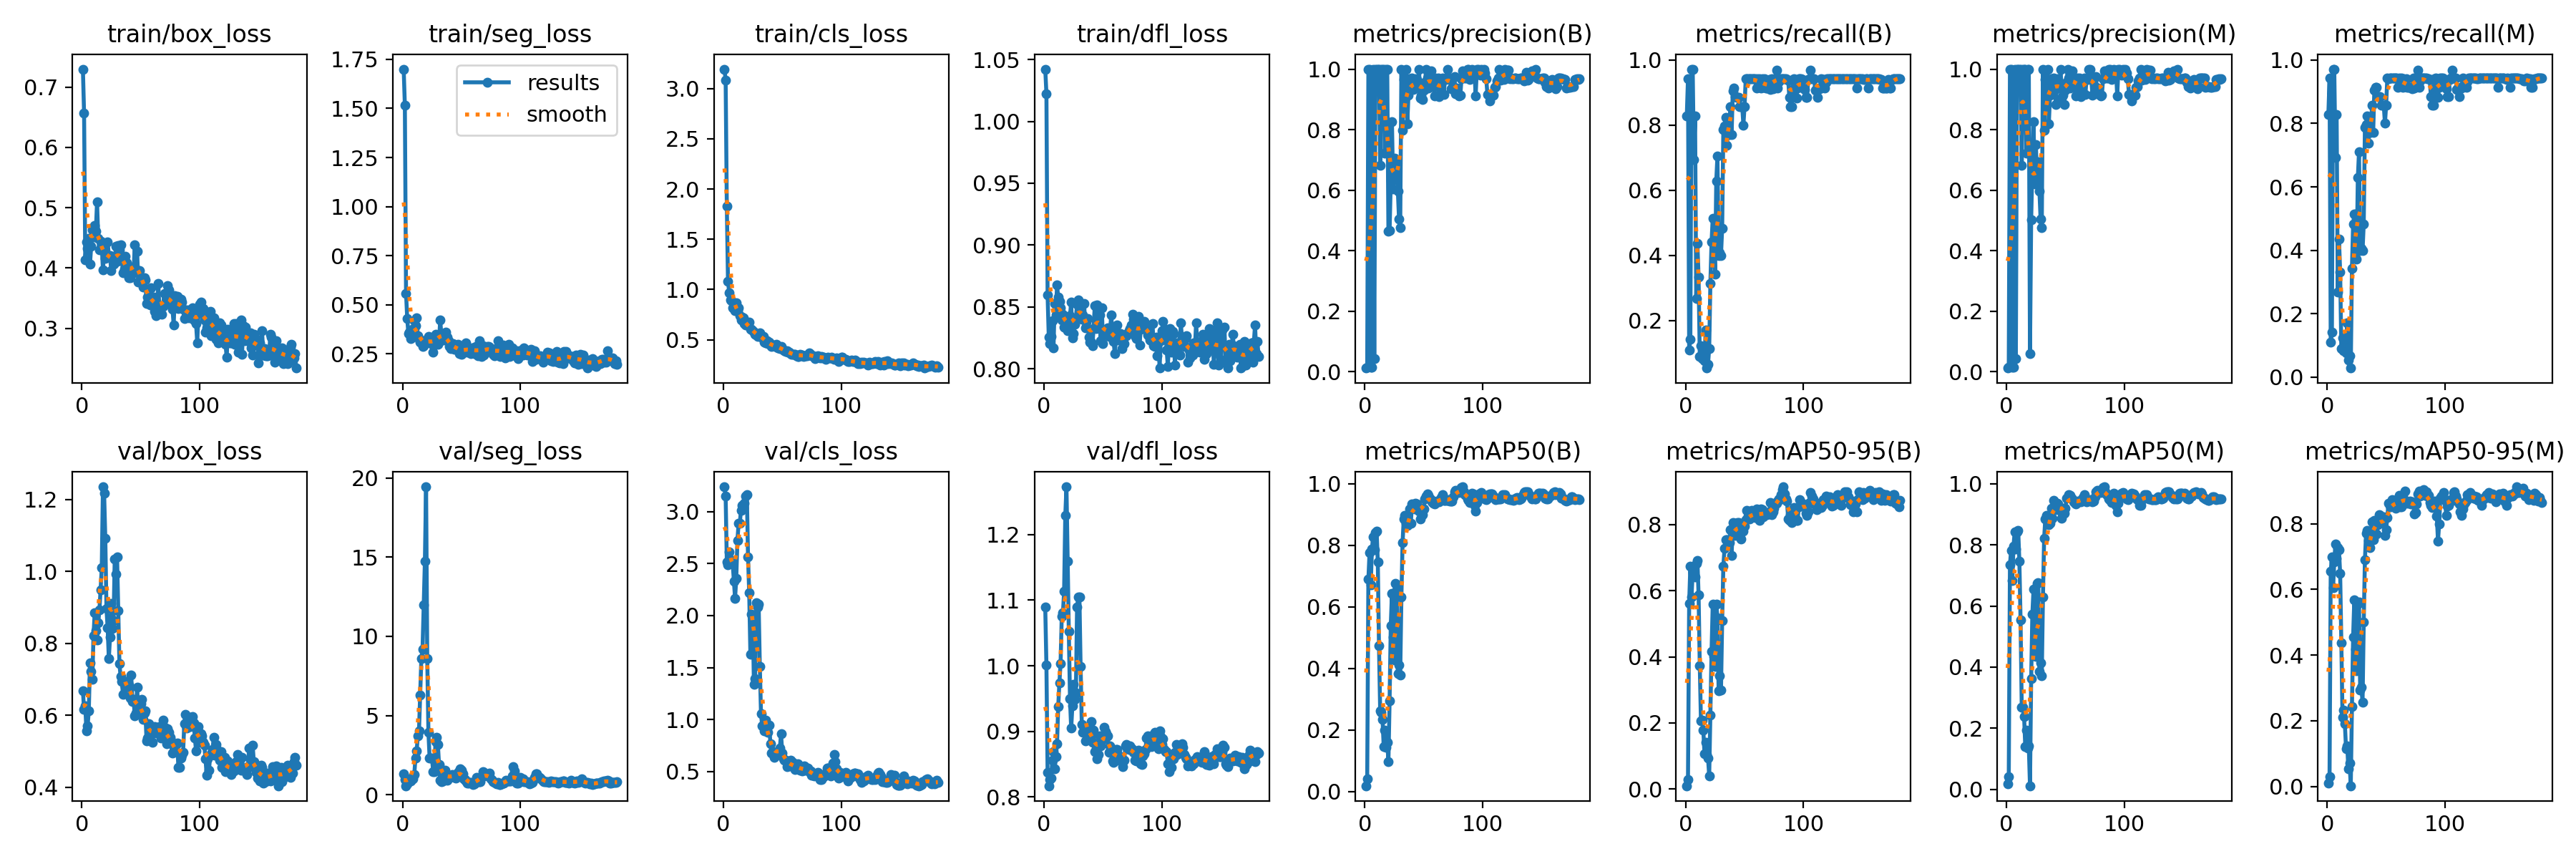

Data behind this chart, as committed beside it:
epoch, train/box_loss, train/seg_loss, train/cls_loss, train/dfl_loss, metrics/precision(B), metrics/recall(B), metrics/mAP50(B), metrics/mAP50-95(B), metrics/precision(M), metrics/recall(M), metrics/mAP50(M), metrics/mAP50-95(M), val/box_loss, val/seg_loss, val/cls_loss, val/dfl_loss, lr/pg0, lr/pg1, lr/pg2
1, 0.7298, 1.7, 3.194, 1.042, 0.01208, 0.8286, 0.01897, 0.01017, 0.01208, 0.8286, 0.01722, 0.0105, 0.6689, 1.328, 3.238, 1.089, 6e-05, 6e-05, 6e-05
2, 0.6565, 1.516, 3.087, 1.023, 0.01375, 0.9429, 0.04151, 0.02935, 0.01375, 0.9429, 0.04151, 0.02958, 0.6157, 0.937, 3.147, 1.001, 0.0001397, 0.0001397, 0.0001397
3, 0.413, 0.5589, 1.831, 0.8594, 1, 0.1099, 0.6897, 0.5619, 1, 0.1099, 0.7348, 0.655, 0.6267, 0.5663, 2.515, 0.8375, 0.0002191, 0.0002191, 0.0002191
4, 0.4434, 0.4304, 1.083, 0.8252, 1, 0.1408, 0.7772, 0.6731, 1, 0.1408, 0.7823, 0.6999, 0.5559, 0.6838, 2.49, 0.817, 0.0002982, 0.0002982, 0.0002982
5, 0.4324, 0.3529, 0.9697, 0.8202, 0.01417, 0.9714, 0.671, 0.5807, 0.01417, 0.9714, 0.6834, 0.6048, 0.5706, 0.8254, 2.609, 0.8263, 0.000377, 0.000377, 0.000377
6, 0.4494, 0.361, 0.8936, 0.8262, 0.01417, 0.9714, 0.787, 0.6562, 0.01417, 0.9714, 0.7951, 0.6846, 0.6117, 0.9417, 2.536, 0.8284, 0.0004554, 0.0004554, 0.0004554
7, 0.4063, 0.3282, 0.8865, 0.8388, 1, 0.6927, 0.8282, 0.647, 1, 0.6927, 0.8416, 0.7387, 0.7462, 0.8801, 2.499, 0.8557, 0.0005336, 0.0005336, 0.0005336
8, 0.4355, 0.3747, 0.8151, 0.8166, 0.04345, 0.8286, 0.7849, 0.6414, 0.04345, 0.8286, 0.786, 0.6938, 0.7212, 1.084, 2.499, 0.8686, 0.0006114, 0.0006114, 0.0006114
9, 0.4638, 0.3532, 0.8274, 0.853, 1, 0.2678, 0.8423, 0.6818, 1, 0.2678, 0.8426, 0.7282, 0.6995, 0.9925, 2.331, 0.8426, 0.0006889, 0.0006889, 0.0006889
10, 0.4516, 0.4203, 0.7881, 0.8433, 1, 0.4358, 0.8449, 0.6918, 1, 0.4358, 0.848, 0.7202, 0.8212, 1.285, 2.166, 0.861, 0.0007661, 0.0007661, 0.0007661
11, 0.4703, 0.3935, 0.8662, 0.8675, 1, 0.3321, 0.7459, 0.5861, 1, 0.3321, 0.7466, 0.6479, 0.8844, 2.33, 2.356, 0.8813, 0.000843, 0.000843, 0.000843
12, 0.4608, 0.4349, 0.7904, 0.8578, 1, 0.09006, 0.4732, 0.374, 1, 0.09006, 0.5545, 0.4384, 0.8354, 2.754, 2.721, 0.9374, 0.0009195, 0.0009195, 0.0009195
13, 0.5101, 0.3418, 0.8157, 0.8545, 0.6812, 0.123, 0.2633, 0.2062, 0.6812, 0.123, 0.2695, 0.2117, 0.8087, 3.705, 2.887, 0.9738, 0.0009958, 0.0009958, 0.0009958
14, 0.449, 0.3242, 0.7418, 0.8494, 1, 0.08278, 0.2588, 0.2089, 1, 0.08278, 0.2694, 0.2332, 0.8561, 4.05, 2.887, 1.004, 0.001072, 0.001072, 0.001072
15, 0.4304, 0.3111, 0.6929, 0.8393, 1, 0.08437, 0.2351, 0.1788, 1, 0.08437, 0.2384, 0.1905, 0.8919, 6.291, 3.011, 1.075, 0.001147, 0.001147, 0.001147
16, 0.444, 0.3173, 0.7232, 0.8443, 1, 0.07596, 0.1461, 0.1077, 1, 0.07596, 0.1411, 0.1152, 0.9479, 8.604, 3.06, 1.08, 0.001223, 0.001223, 0.001223
17, 0.4373, 0.289, 0.7153, 0.8333, 0.7213, 0.1714, 0.1987, 0.1404, 0.7213, 0.1714, 0.194, 0.1236, 1.01, 9.191, 3.038, 1.113, 0.001298, 0.001298, 0.001298
18, 0.397, 0.2908, 0.6579, 0.8332, 1, 0.05354, 0.1433, 0.105, 1, 0.05396, 0.1353, 0.05348, 1.235, 11.96, 3.082, 1.229, 0.001372, 0.001372, 0.001372
19, 0.427, 0.3083, 0.6457, 0.8417, 1, 0.06514, 0.161, 0.09418, 1, 0.0668, 0.1414, 0.07133, 1.218, 14.75, 3.149, 1.273, 0.001447, 0.001447, 0.001447
20, 0.4161, 0.319, 0.6439, 0.8307, 0.4653, 0.1143, 0.09799, 0.04082, 0.06017, 0.02857, 0.01194, 0.00236, 1.092, 19.44, 3.164, 1.159, 0.001521, 0.001521, 0.001521
21, 0.4223, 0.3082, 0.6443, 0.8338, 0.4659, 0.3143, 0.2957, 0.2235, 0.5011, 0.3429, 0.3616, 0.2425, 0.896, 8.614, 2.564, 1.053, 0.001594, 0.001594, 0.001594
22, 0.4434, 0.3375, 0.6721, 0.8429, 0.6316, 0.4411, 0.5401, 0.4171, 0.6781, 0.4817, 0.5725, 0.4553, 0.8422, 3.939, 2.216, 0.9495, 0.001668, 0.001668, 0.001668
23, 0.4202, 0.3116, 0.6019, 0.8537, 0.8254, 0.5143, 0.6443, 0.559, 0.8254, 0.5143, 0.6547, 0.5689, 0.7581, 2.314, 1.627, 0.9046, 0.001741, 0.001741, 0.001741
24, 0.4204, 0.3294, 0.6063, 0.8247, 0.6046, 0.4371, 0.5015, 0.4009, 0.6202, 0.5143, 0.5151, 0.417, 0.8163, 2.328, 2.012, 0.9391, 0.001814, 0.001814, 0.001814
25, 0.3956, 0.3001, 0.5894, 0.8285, 0.7065, 0.3429, 0.4285, 0.37, 0.7515, 0.3714, 0.436, 0.3522, 0.9099, 2.3, 1.987, 0.9715, 0.001886, 0.001886, 0.001886
26, 0.4145, 0.2592, 0.5737, 0.8361, 0.6335, 0.6286, 0.675, 0.5592, 0.6335, 0.6286, 0.6741, 0.5558, 0.8413, 1.474, 1.338, 0.9493, 0.001901, 0.001901, 0.001901
27, 0.4057, 0.3235, 0.5555, 0.8411, 0.6918, 0.7055, 0.6558, 0.519, 0.6934, 0.7108, 0.6773, 0.5613, 0.8623, 1.453, 1.396, 0.9588, 0.001897, 0.001897, 0.001897
28, 0.4088, 0.3512, 0.544, 0.8522, 0.5957, 0.4, 0.3831, 0.2969, 0.5957, 0.4, 0.3852, 0.2939, 1.034, 3.369, 2.125, 1.089, 0.001893, 0.001893, 0.001893
29, 0.4364, 0.3161, 0.5349, 0.8554, 0.5042, 0.4069, 0.4115, 0.3434, 0.5042, 0.4069, 0.414, 0.3017, 0.9927, 3.627, 2.082, 1.105, 0.001889, 0.001889, 0.001889
30, 0.4112, 0.2981, 0.548, 0.8514, 0.4757, 0.4, 0.3787, 0.2984, 0.4757, 0.4, 0.3707, 0.2572, 1.039, 3.183, 2.111, 1.105, 0.001885, 0.001885, 0.001885
31, 0.4371, 0.3118, 0.5696, 0.8468, 1, 0.483, 0.6314, 0.5096, 1, 0.483, 0.6296, 0.5003, 0.8909, 1.912, 1.514, 0.9989, 0.001881, 0.001881, 0.001881
32, 0.4303, 0.4234, 0.5243, 0.8402, 0.7973, 0.7869, 0.8081, 0.6739, 0.7973, 0.7869, 0.8205, 0.6894, 0.7427, 0.9178, 1.058, 0.9109, 0.001877, 0.001877, 0.001877
33, 0.4388, 0.3429, 0.528, 0.8437, 0.9654, 0.7967, 0.8856, 0.7269, 0.9654, 0.7967, 0.8854, 0.7705, 0.707, 0.8382, 0.9368, 0.8989, 0.001873, 0.001873, 0.001873
34, 0.4158, 0.3404, 0.5324, 0.8524, 0.9665, 0.8242, 0.8977, 0.7529, 0.9665, 0.8242, 0.8974, 0.7803, 0.6937, 0.8883, 0.9479, 0.9066, 0.001869, 0.001869, 0.001869
35, 0.3922, 0.319, 0.4734, 0.8331, 1, 0.7384, 0.8719, 0.7541, 1, 0.7384, 0.8833, 0.7502, 0.6587, 1.441, 0.8903, 0.8859, 0.001865, 0.001865, 0.001865
36, 0.398, 0.3423, 0.468, 0.8374, 0.8203, 0.7828, 0.865, 0.7464, 0.8203, 0.7828, 0.8654, 0.7283, 0.6889, 1.53, 0.9915, 0.9046, 0.001861, 0.001861, 0.001861
37, 0.419, 0.3599, 0.4878, 0.8403, 0.914, 0.7714, 0.8697, 0.7459, 0.914, 0.7714, 0.87, 0.7732, 0.6798, 1.084, 0.8822, 0.8996, 0.001857, 0.001857, 0.001857
38, 0.4092, 0.3359, 0.4638, 0.8254, 0.9679, 0.8571, 0.9179, 0.7846, 0.9679, 0.8571, 0.9207, 0.806, 0.6931, 0.9346, 0.8766, 0.9023, 0.001853, 0.001853, 0.001853
39, 0.3936, 0.316, 0.4718, 0.8216, 0.9554, 0.7714, 0.8714, 0.7055, 0.9554, 0.7714, 0.8862, 0.7508, 0.6794, 1.052, 0.9439, 0.8946, 0.00185, 0.00185, 0.00185
40, 0.384, 0.2868, 0.455, 0.8215, 0.9694, 0.9048, 0.934, 0.8048, 0.9694, 0.9048, 0.945, 0.8109, 0.684, 1.19, 0.7643, 0.9154, 0.001846, 0.001846, 0.001846
41, 0.3837, 0.2754, 0.4323, 0.8187, 0.9325, 0.9143, 0.9253, 0.7916, 0.9325, 0.9143, 0.9253, 0.8083, 0.6476, 1.157, 0.6768, 0.883, 0.001842, 0.001842, 0.001842
42, 0.3974, 0.2792, 0.437, 0.8322, 0.9395, 0.8873, 0.9187, 0.7663, 0.8839, 0.9143, 0.9143, 0.7685, 0.7122, 1.271, 0.6954, 0.9022, 0.001838, 0.001838, 0.001838
43, 0.402, 0.3003, 0.4458, 0.8507, 0.9688, 0.8857, 0.9365, 0.804, 0.9688, 0.8857, 0.9365, 0.7973, 0.6376, 1.121, 0.6337, 0.8692, 0.001834, 0.001834, 0.001834
44, 0.3922, 0.2731, 0.4307, 0.8325, 0.9664, 0.8857, 0.9343, 0.805, 0.9664, 0.8857, 0.9343, 0.8269, 0.6444, 1.106, 0.6558, 0.873, 0.00183, 0.00183, 0.00183
45, 0.4389, 0.2962, 0.4512, 0.8516, 0.9392, 0.8857, 0.9244, 0.8057, 0.9392, 0.8857, 0.9244, 0.8262, 0.5975, 1.069, 0.6561, 0.8579, 0.001826, 0.001826, 0.001826
46, 0.3981, 0.2812, 0.4192, 0.8387, 0.9991, 0.8571, 0.9109, 0.7881, 0.9991, 0.8571, 0.9109, 0.8052, 0.6068, 1.159, 0.685, 0.8652, 0.001822, 0.001822, 0.001822
47, 0.4276, 0.3002, 0.4283, 0.8433, 0.9053, 0.8571, 0.8864, 0.7561, 0.9053, 0.8571, 0.8864, 0.8018, 0.6786, 1.422, 0.6979, 0.8934, 0.001818, 0.001818, 0.001818
48, 0.3761, 0.2506, 0.4077, 0.8228, 0.9141, 0.8571, 0.9149, 0.7833, 0.9141, 0.8571, 0.9149, 0.8207, 0.6067, 1.496, 0.7247, 0.8776, 0.001814, 0.001814, 0.001814
49, 0.3957, 0.2609, 0.429, 0.8491, 0.9, 0.8, 0.8992, 0.7801, 0.883, 0.8, 0.9036, 0.7637, 0.6312, 1.619, 0.8644, 0.8866, 0.00181, 0.00181, 0.00181
50, 0.3842, 0.2489, 0.4103, 0.82, 0.9301, 0.8571, 0.9169, 0.7948, 0.9301, 0.8571, 0.9198, 0.7818, 0.6311, 1.541, 0.6809, 0.8922, 0.001806, 0.001806, 0.001806
51, 0.3782, 0.2697, 0.3938, 0.8294, 0.9559, 0.9429, 0.9516, 0.8153, 0.9559, 0.9429, 0.9516, 0.8197, 0.644, 1.327, 0.6227, 0.9057, 0.001802, 0.001802, 0.001802
52, 0.3684, 0.2605, 0.3871, 0.8314, 1, 0.942, 0.96, 0.8415, 1, 0.942, 0.9555, 0.8625, 0.5887, 1.024, 0.6082, 0.8996, 0.001798, 0.001798, 0.001798
53, 0.3837, 0.2697, 0.3814, 0.8308, 0.9699, 0.9429, 0.9677, 0.8244, 0.9699, 0.9429, 0.9649, 0.8551, 0.6071, 0.9379, 0.6126, 0.8966, 0.001794, 0.001794, 0.001794
54, 0.38, 0.3067, 0.3906, 0.833, 0.9371, 0.9429, 0.9629, 0.8167, 0.9371, 0.9429, 0.9612, 0.8525, 0.6114, 0.8635, 0.5476, 0.8932, 0.00179, 0.00179, 0.00179
55, 0.3415, 0.2598, 0.3752, 0.8262, 0.9627, 0.9429, 0.9537, 0.8295, 0.9627, 0.9429, 0.9537, 0.8728, 0.5285, 0.7438, 0.5743, 0.8682, 0.001786, 0.001786, 0.001786
56, 0.3512, 0.2773, 0.3774, 0.8305, 0.9938, 0.9429, 0.9492, 0.8416, 0.9938, 0.9429, 0.9492, 0.8716, 0.5358, 0.7271, 0.5574, 0.8778, 0.001782, 0.001782, 0.001782
57, 0.3453, 0.2713, 0.3619, 0.8437, 0.9485, 0.9429, 0.9408, 0.8253, 0.9485, 0.9429, 0.94, 0.8604, 0.5771, 0.7842, 0.6101, 0.8744, 0.001778, 0.001778, 0.001778
58, 0.3381, 0.2494, 0.3548, 0.8276, 0.9648, 0.9429, 0.9357, 0.8246, 0.9648, 0.9429, 0.9357, 0.8462, 0.5486, 0.7565, 0.5527, 0.8552, 0.001774, 0.001774, 0.001774
59, 0.3671, 0.2802, 0.3556, 0.8219, 0.9123, 0.9429, 0.9349, 0.8219, 0.9123, 0.9429, 0.9349, 0.8528, 0.557, 0.7459, 0.5864, 0.8532, 0.00177, 0.00177, 0.00177
60, 0.348, 0.2815, 0.3514, 0.8122, 0.9697, 0.9133, 0.9382, 0.8463, 0.9697, 0.9133, 0.9382, 0.8633, 0.5236, 0.6535, 0.5461, 0.8544, 0.001766, 0.001766, 0.001766
... 122 more rows
